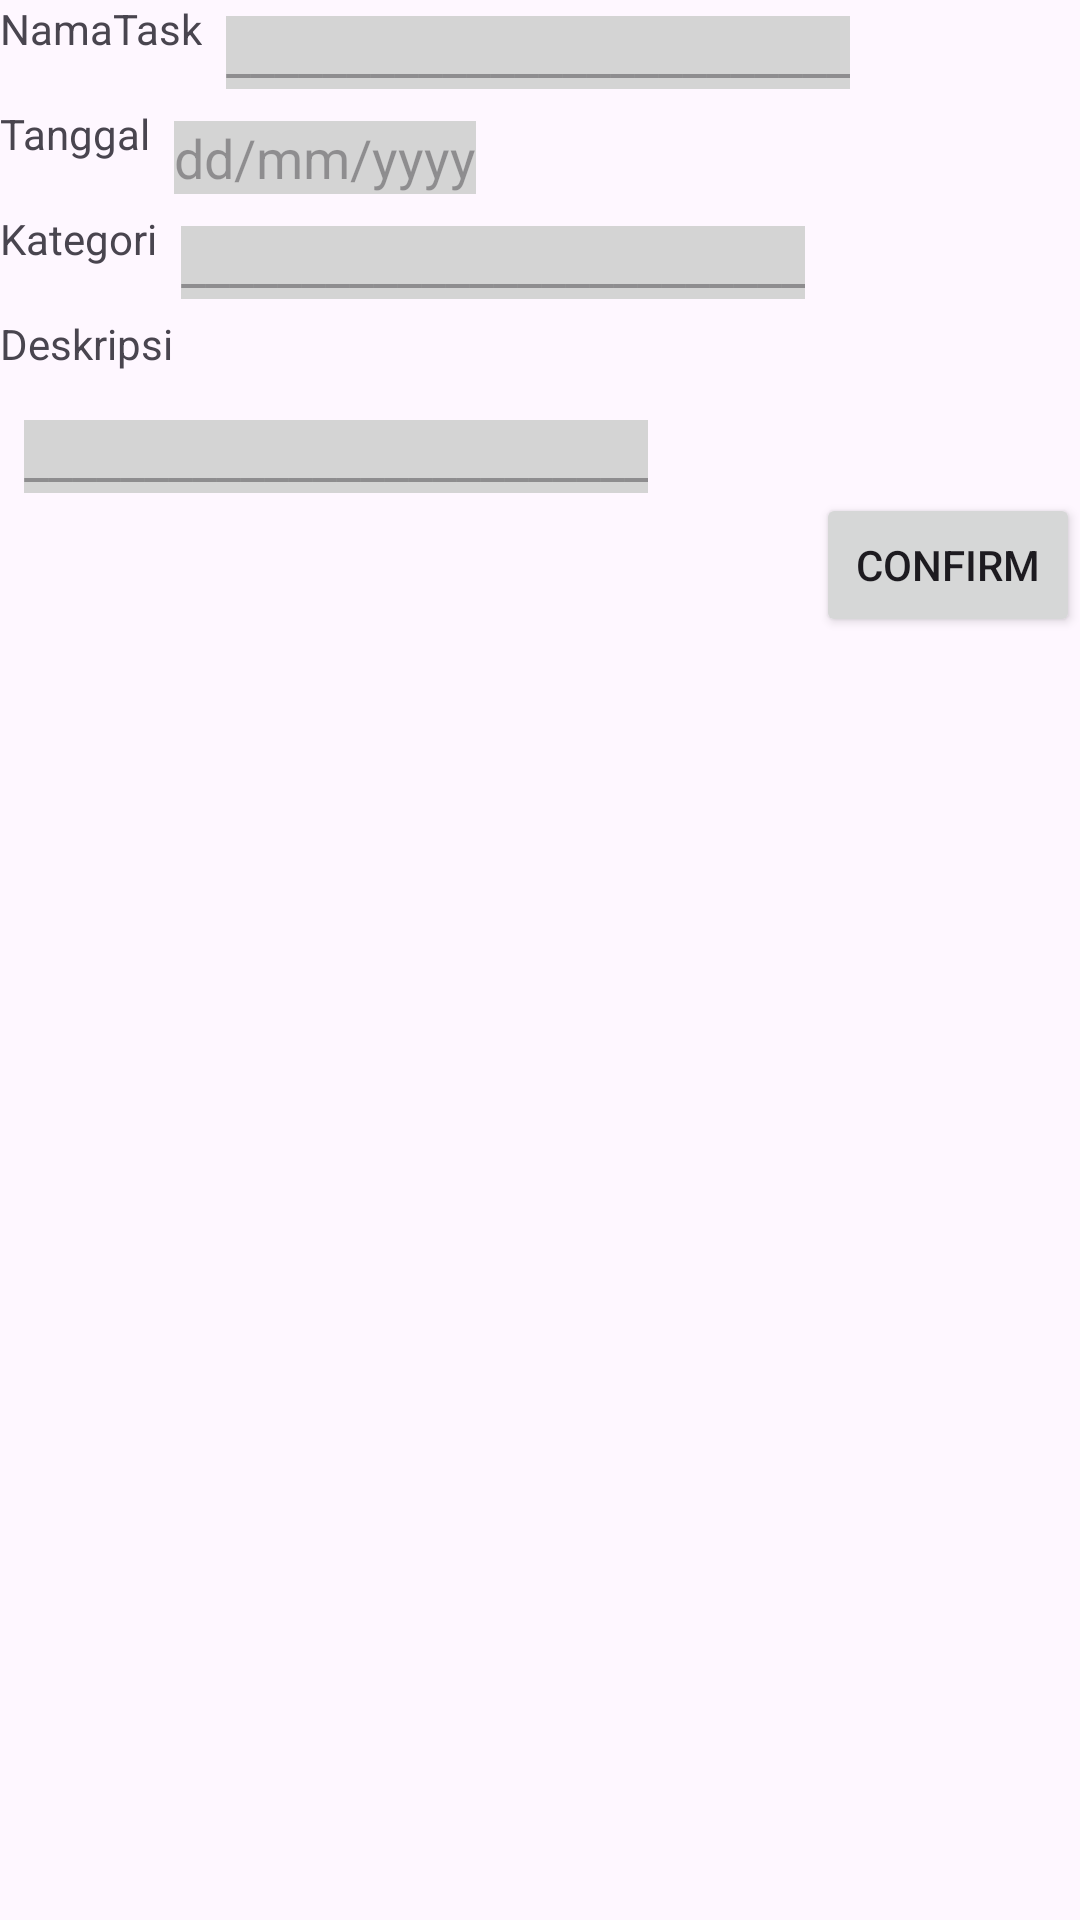

Reconstruct the res/layout file that produces this screen, plus the resources it refers to.
<!-- AndroidManifest.xml: application theme Theme.LatihanSP -->
<!-- res/layout/activity_edit_data.xml -->
<?xml version="1.0" encoding="utf-8"?>
<androidx.constraintlayout.widget.ConstraintLayout xmlns:android="http://schemas.android.com/apk/res/android"
    xmlns:app="http://schemas.android.com/apk/res-auto"
    xmlns:tools="http://schemas.android.com/tools"
    android:id="@+id/main"
    android:layout_width="match_parent"
    android:layout_height="match_parent"
    tools:context=".EditData">

    <TextView
        android:paddingBottom="16dp"
        android:id="@+id/namaText"
        android:layout_width="wrap_content"
        android:layout_height="wrap_content"
        android:text="NamaTask"
        app:layout_constraintStart_toStartOf="parent"
        app:layout_constraintTop_toTopOf="parent" />

    <EditText
        android:id="@+id/namaInput"
        android:layout_marginLeft="8dp"
        android:layout_width="wrap_content"
        android:layout_height="wrap_content"
        android:background="#d4d4d4"
        app:layout_constraintLeft_toRightOf="@id/namaText"
        app:layout_constraintTop_toTopOf="@id/namaText"
        app:layout_constraintBottom_toBottomOf="@id/namaText"
        android:hint="__________________________"/>

    <TextView
        android:paddingBottom="16dp"
        android:id="@+id/tanggalText"
        android:layout_width="wrap_content"
        android:layout_height="wrap_content"
        android:text="Tanggal"
        app:layout_constraintTop_toBottomOf="@id/namaText"
        app:layout_constraintLeft_toLeftOf="@id/namaText"/>

    <EditText
        android:id="@+id/tanggalInput"
        android:layout_marginLeft="8dp"
        android:layout_width="wrap_content"
        android:layout_height="wrap_content"
        android:background="#d4d4d4"
        app:layout_constraintLeft_toRightOf="@id/tanggalText"
        app:layout_constraintTop_toTopOf="@id/tanggalText"
        app:layout_constraintBottom_toBottomOf="@id/tanggalText"
        android:hint="dd/mm/yyyy"/>



    <TextView
        android:paddingBottom="16dp"

        android:id="@+id/kategoriText"
        android:layout_width="wrap_content"
        android:layout_height="wrap_content"
        android:text="Kategori"
        app:layout_constraintLeft_toLeftOf="@id/tanggalText"
        app:layout_constraintTop_toBottomOf="@id/tanggalText"/>

    <EditText
        android:id="@+id/kategoriInput"
        android:layout_marginLeft="8dp"
        android:layout_width="wrap_content"
        android:layout_height="wrap_content"
        android:background="#d4d4d4"
        app:layout_constraintLeft_toRightOf="@id/kategoriText"
        app:layout_constraintTop_toTopOf="@id/kategoriText"
        app:layout_constraintBottom_toBottomOf="@id/kategoriText"
        android:hint="__________________________"/>

    <TextView
        android:id="@+id/deskripsiText"
        android:paddingBottom="16dp"
        android:layout_width="wrap_content"
        android:layout_height="wrap_content"
        android:text="Deskripsi"
        app:layout_constraintLeft_toLeftOf="@id/kategoriText"
        app:layout_constraintTop_toBottomOf="@id/kategoriText"/>

    <EditText
        android:id="@+id/deskripsiInput"
        android:layout_marginLeft="8dp"
        android:layout_width="wrap_content"
        android:layout_height="wrap_content"
        android:background="#d4d4d4"
        app:layout_constraintTop_toBottomOf="@id/deskripsiText"
        app:layout_constraintLeft_toLeftOf="@id/deskripsiText"
        android:hint="__________________________"/>

    <Button
        android:id="@+id/confirmBtn"
        android:layout_width="wrap_content"
        android:layout_height="wrap_content"
        android:text="Confirm"
        app:layout_constraintEnd_toEndOf="parent"
        app:layout_constraintTop_toBottomOf="@id/deskripsiInput" />


</androidx.constraintlayout.widget.ConstraintLayout>
<!-- resources referenced by this layout -->
<resources>
  <style name="Theme.LatihanSP" parent="Base.Theme.LatihanSP" />
  <style name="Base.Theme.LatihanSP" parent="Theme.Material3.DayNight.NoActionBar">
          
          
      </style>
</resources>
